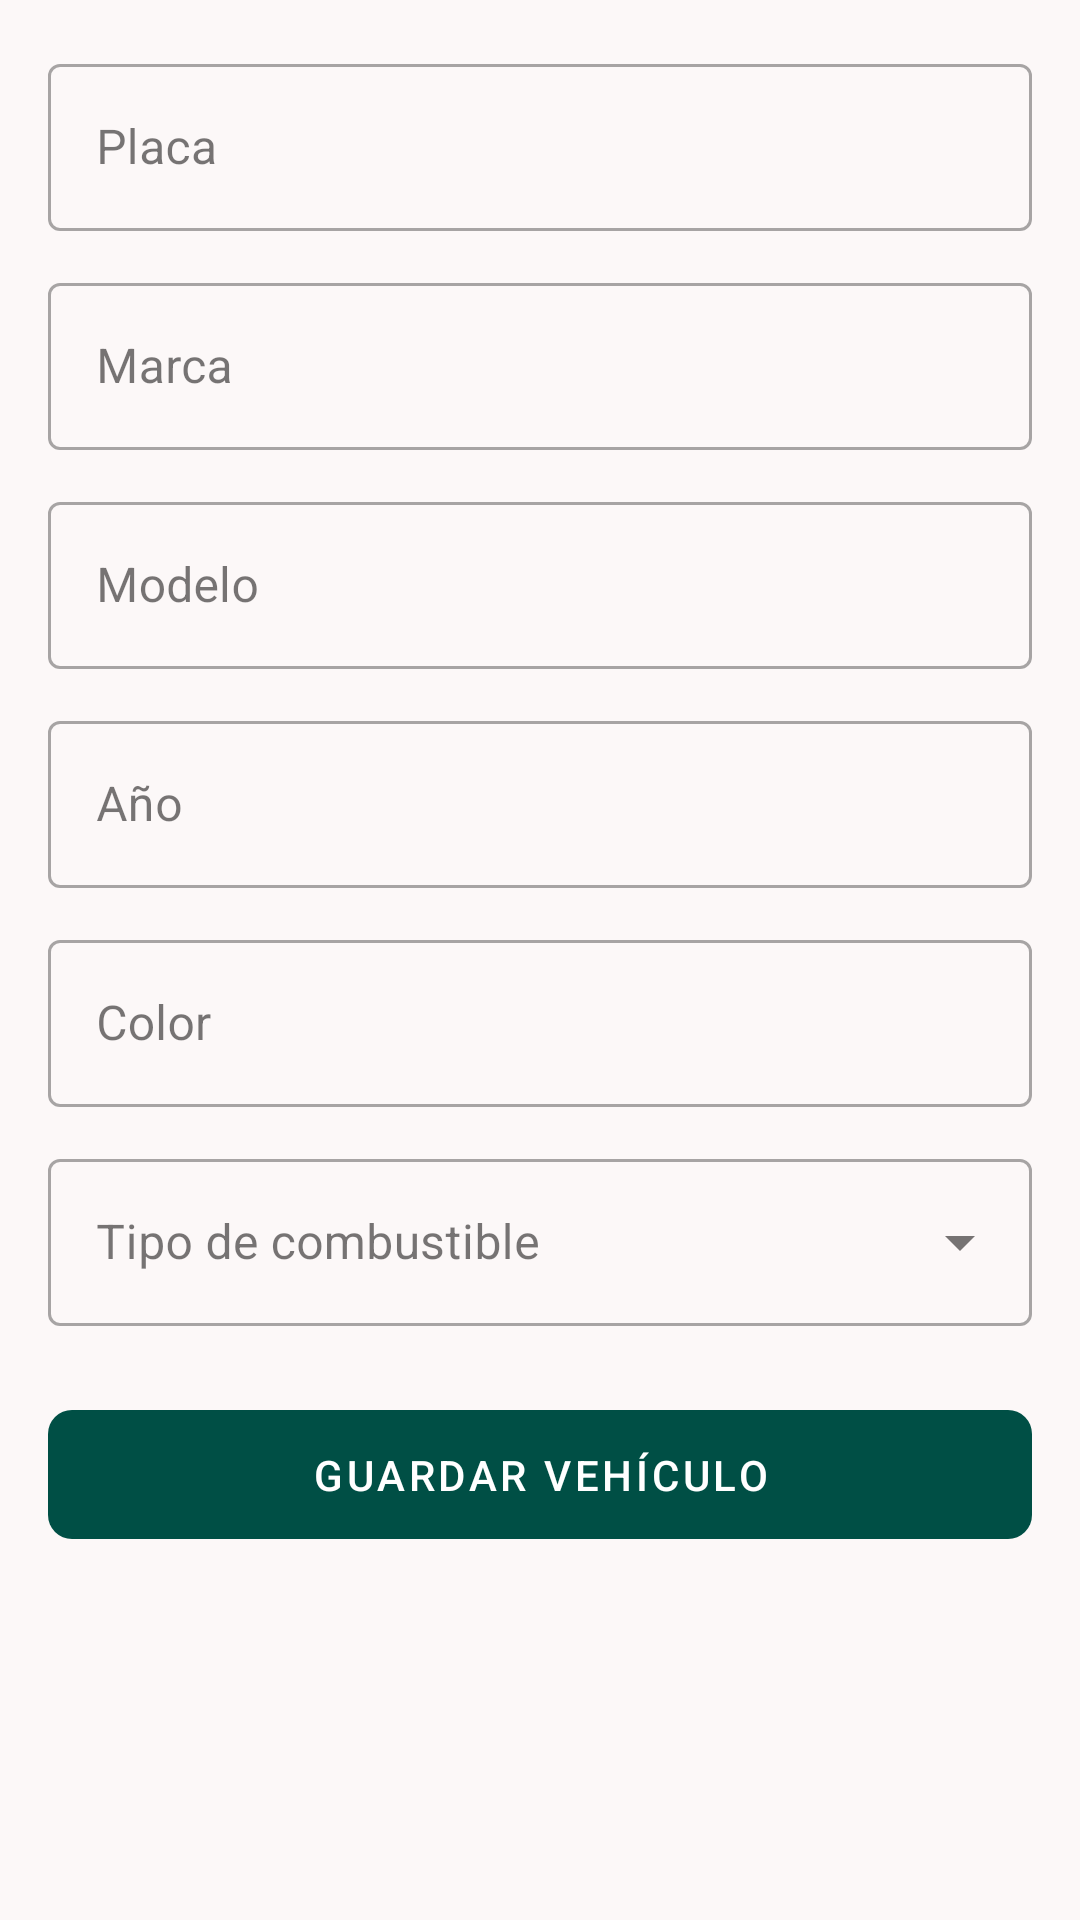

This screen was rendered from an Android layout file. Write that file and the resources it references.
<!-- AndroidManifest.xml: application theme Theme.DriverCash -->
<!-- res/layout/fragment_vehicle.xml -->
<?xml version="1.0" encoding="utf-8"?>
<androidx.core.widget.NestedScrollView xmlns:android="http://schemas.android.com/apk/res/android"
    xmlns:app="http://schemas.android.com/apk/res-auto"
    xmlns:tools="http://schemas.android.com/tools"
    android:layout_width="match_parent"
    android:layout_height="match_parent"
    android:background="?attr/colorSurface"
    tools:context=".Ui.Preferences.MisVeiculos.VehicleFragment">


    <LinearLayout
        android:layout_width="match_parent"
        android:layout_height="wrap_content"
        android:orientation="vertical"
        android:padding="16dp">

        <com.google.android.material.textfield.TextInputLayout
            android:id="@+id/tilPlate"
            style="@style/Widget.MaterialComponents.TextInputLayout.OutlinedBox"
            android:layout_width="match_parent"
            android:layout_height="wrap_content"
            android:layout_marginBottom="12dp"
            android:hint="Placa">

            <com.google.android.material.textfield.TextInputEditText
                android:id="@+id/etPlate"
                android:layout_width="match_parent"
                android:layout_height="wrap_content"
                android:inputType="textCapCharacters" />
        </com.google.android.material.textfield.TextInputLayout>

        <com.google.android.material.textfield.TextInputLayout
            android:id="@+id/tilBrand"
            style="@style/Widget.MaterialComponents.TextInputLayout.OutlinedBox"
            android:layout_width="match_parent"
            android:layout_height="wrap_content"
            android:layout_marginBottom="12dp"
            android:hint="Marca">

            <com.google.android.material.textfield.TextInputEditText
                android:id="@+id/etBrand"
                android:layout_width="match_parent"
                android:layout_height="wrap_content"
                android:inputType="textCapWords" />
        </com.google.android.material.textfield.TextInputLayout>

        <com.google.android.material.textfield.TextInputLayout
            android:id="@+id/tilModel"
            style="@style/Widget.MaterialComponents.TextInputLayout.OutlinedBox"
            android:layout_width="match_parent"
            android:layout_height="wrap_content"
            android:layout_marginBottom="12dp"
            android:hint="Modelo">

            <com.google.android.material.textfield.TextInputEditText
                android:id="@+id/etModel"
                android:layout_width="match_parent"
                android:layout_height="wrap_content"
                android:inputType="textCapWords" />
        </com.google.android.material.textfield.TextInputLayout>

        <com.google.android.material.textfield.TextInputLayout
            android:id="@+id/tilYear"
            style="@style/Widget.MaterialComponents.TextInputLayout.OutlinedBox"
            android:layout_width="match_parent"
            android:layout_height="wrap_content"
            android:layout_marginBottom="12dp"
            android:hint="Año">

            <com.google.android.material.textfield.TextInputEditText
                android:id="@+id/etYear"
                android:layout_width="match_parent"
                android:layout_height="wrap_content"
                android:inputType="number" />
        </com.google.android.material.textfield.TextInputLayout>

        <com.google.android.material.textfield.TextInputLayout
            android:id="@+id/tilColor"
            style="@style/Widget.MaterialComponents.TextInputLayout.OutlinedBox"
            android:layout_width="match_parent"
            android:layout_height="wrap_content"
            android:layout_marginBottom="12dp"
            android:hint="Color">

            <com.google.android.material.textfield.TextInputEditText
                android:id="@+id/etColor"
                android:layout_width="match_parent"
                android:layout_height="wrap_content"
                android:inputType="textCapWords" />
        </com.google.android.material.textfield.TextInputLayout>

        <com.google.android.material.textfield.TextInputLayout
            android:id="@+id/tilFuelType"
            style="@style/Widget.MaterialComponents.TextInputLayout.OutlinedBox.ExposedDropdownMenu"
            android:layout_width="match_parent"
            android:layout_height="wrap_content"
            android:layout_marginBottom="24dp"
            android:hint="Tipo de combustible">

            <AutoCompleteTextView
                android:id="@+id/etFuelType"
                android:layout_width="match_parent"
                android:layout_height="wrap_content"
                android:inputType="none" />
        </com.google.android.material.textfield.TextInputLayout>

        <com.google.android.material.button.MaterialButton
            android:id="@+id/btnSave"
            android:layout_width="match_parent"
            android:layout_height="wrap_content"
            android:paddingVertical="12dp"
            android:text="Guardar Vehículo"
            android:textAppearance="@style/TextAppearance.MaterialComponents.Button"
            app:cornerRadius="8dp" />
    </LinearLayout>

</androidx.core.widget.NestedScrollView>
<!-- resources referenced by this layout -->
<resources>
  <color name="md_theme_primary">#004F45</color>
  <color name="md_theme_onPrimary">#FFFFFF</color>
  <color name="md_theme_primaryContainer">#00695C</color>
  <color name="md_theme_onPrimaryContainer">#94E5D5</color>
  <color name="md_theme_secondary">#0D631B</color>
  <color name="md_theme_onSecondary">#FFFFFF</color>
  <color name="md_theme_secondaryContainer">#2E7D32</color>
  <color name="md_theme_onSecondaryContainer">#CBFFC2</color>
  <color name="md_theme_tertiary">#006096</color>
  <color name="md_theme_onTertiary">#FFFFFF</color>
  <color name="md_theme_tertiaryContainer">#007ABC</color>
  <color name="md_theme_onTertiaryContainer">#FDFCFF</color>
  <color name="md_theme_error">#BA1A1A</color>
  <color name="md_theme_onError">#FFFFFF</color>
  <color name="md_theme_errorContainer">#FFDAD6</color>
  <color name="md_theme_onErrorContainer">#93000A</color>
  <color name="md_theme_background">#F7FAF8</color>
  <color name="md_theme_onBackground">#181C1B</color>
  <color name="md_theme_surface">#FCF8F8</color>
  <color name="md_theme_onSurface">#1C1B1B</color>
  <color name="md_theme_surfaceVariant">#E0E3E3</color>
  <color name="md_theme_onSurfaceVariant">#444748</color>
  <color name="md_theme_outline">#747878</color>
  <color name="md_theme_outlineVariant">#C4C7C7</color>
  <color name="md_theme_inverseSurface">#313030</color>
  <color name="md_theme_inverseOnSurface">#F4F0EF</color>
  <color name="md_theme_inversePrimary">#84D5C5</color>
  <color name="md_theme_primaryFixed">#A0F2E1</color>
  <color name="md_theme_onPrimaryFixed">#00201B</color>
  <color name="md_theme_primaryFixedDim">#84D5C5</color>
  <color name="md_theme_onPrimaryFixedVariant">#005046</color>
  <color name="md_theme_secondaryFixed">#A3F69C</color>
  <color name="md_theme_onSecondaryFixed">#002204</color>
  <color name="md_theme_secondaryFixedDim">#88D982</color>
  <color name="md_theme_onSecondaryFixedVariant">#005312</color>
  <color name="md_theme_tertiaryFixed">#CEE5FF</color>
  <color name="md_theme_onTertiaryFixed">#001D32</color>
  <color name="md_theme_tertiaryFixedDim">#96CCFF</color>
  <color name="md_theme_onTertiaryFixedVariant">#004A75</color>
  <color name="md_theme_surfaceDim">#DDD9D9</color>
  <color name="md_theme_surfaceBright">#FCF8F8</color>
  <color name="md_theme_surfaceContainerLowest">#FFFFFF</color>
  <color name="md_theme_surfaceContainerLow">#F6F3F2</color>
  <color name="md_theme_surfaceContainer">#F1EDEC</color>
  <color name="md_theme_surfaceContainerHigh">#EBE7E7</color>
  <color name="md_theme_surfaceContainerHighest">#E5E2E1</color>
</resources>
